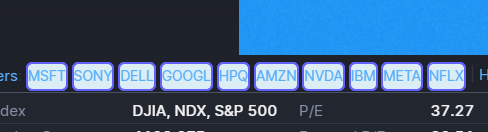
Workflow: GetRelatedStocks

Step 1: get-text from the element in window 'AAPL - Apple Inc Stock Price and Quote' (chrome.exe)
